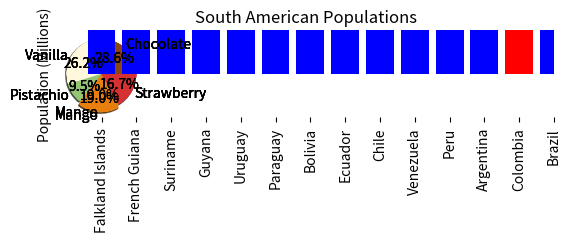
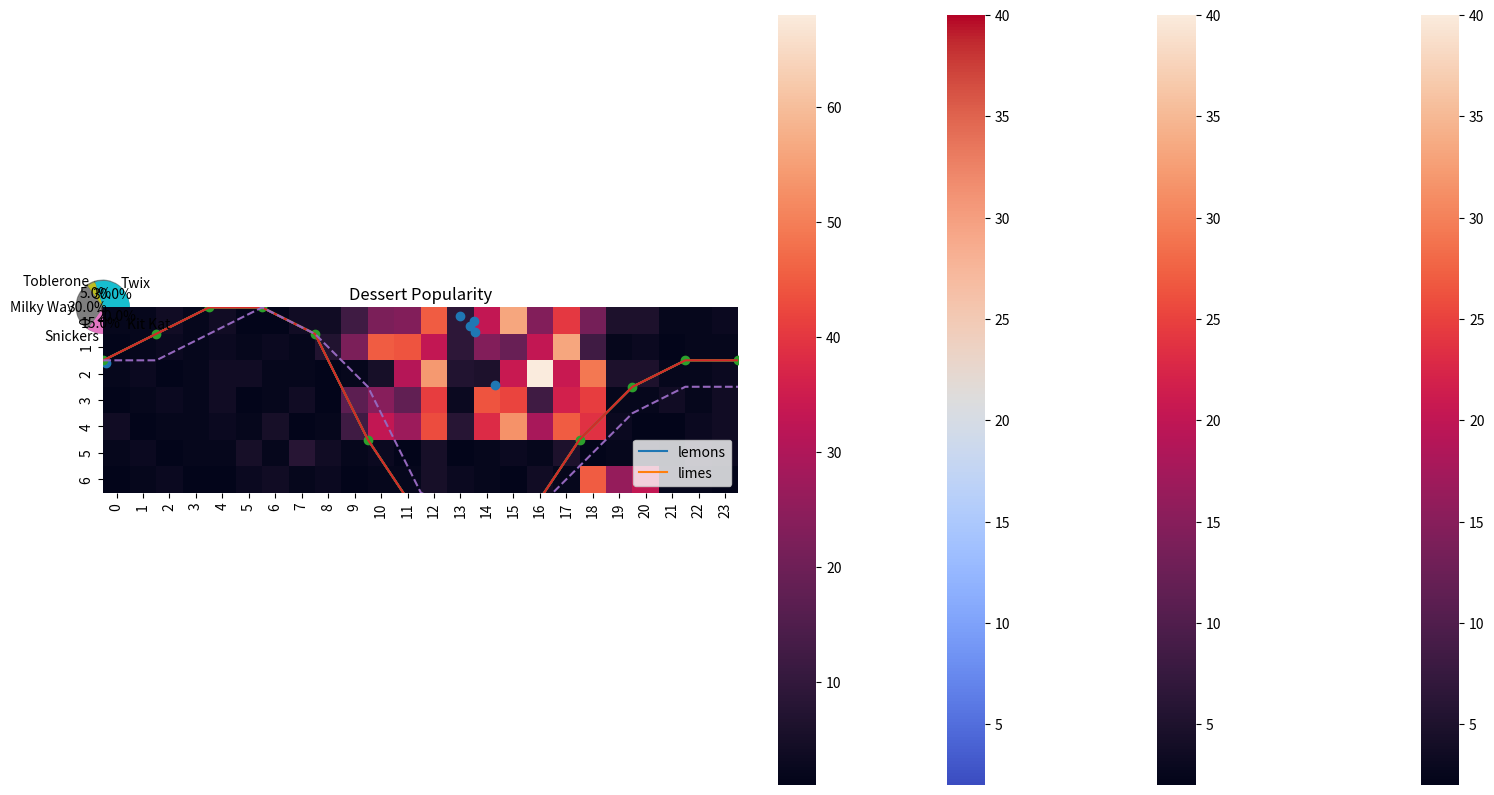

These charts were generated, in order, by the following Python code:
# Licensed under the Apache License, Version 2.0 (the "License");
# you may not use this file except in compliance with the License.
# You may obtain a copy of the License at
#
# https://www.apache.org/licenses/LICENSE-2.0
#
# Unless required by applicable law or agreed to in writing, software
# distributed under the License is distributed on an "AS IS" BASIS,
# WITHOUT WARRANTIES OR CONDITIONS OF ANY KIND, either express or implied.
# See the License for the specific language governing permissions and
# limitations under the License.

import matplotlib.pyplot as plt

flavors = ('Chocolate', 'Vanilla', 'Pistachio', 'Mango', 'Strawberry')
votes = (12, 11, 4, 8, 7)

plt.pie(
    votes,
    labels=flavors,
)
plt.show()

import matplotlib.pyplot as plt

flavors = ('Chocolate', 'Vanilla', 'Pistachio', 'Mango', 'Strawberry')
votes = (12, 11, 4, 8, 7)

plt.pie(
    votes,
    labels=flavors,
    autopct='%1.1f%%',
)
plt.show()

import matplotlib.pyplot as plt

flavors = ('Chocolate', 'Vanilla', 'Pistachio', 'Mango', 'Strawberry')
votes = (12, 11, 4, 8, 7)
colors = ('#8B4513', '#FFF8DC', '#93C572', '#E67F0D', '#D53032')

plt.pie(
    votes,
    labels=flavors,
    autopct='%1.1f%%',
    colors=colors,
)
plt.show()

import matplotlib.pyplot as plt

flavors = ('Chocolate', 'Vanilla', 'Pistachio', 'Mango', 'Strawberry')
votes = (12, 11, 4, 8, 7)
colors = ('#8B4513', '#FFF8DC', '#93C572', '#E67F0D', '#D53032')
explode = (0, 0, 0, 0.1, 0)

plt.pie(
    votes,
    labels=flavors,
    autopct='%1.1f%%',
    colors=colors,
    explode=explode,
)
plt.show()

import matplotlib.pyplot as plt

flavors = ('Chocolate', 'Vanilla', 'Pistachio', 'Mango', 'Strawberry')
votes = (12, 11, 4, 8, 7)
colors = ('#8B4513', '#FFF8DC', '#93C572', '#E67F0D', '#D53032')
explode = (0, 0, 0, 0.1, 0)

plt.pie(
    votes,
    labels=flavors,
    autopct='%1.1f%%',
    colors=colors,
    explode=explode,
    shadow=True
    )
plt.show()

import matplotlib.pyplot as plt

flavors = ('Chocolate', 'Vanilla', 'Pistachio', 'Mango', 'Strawberry')
votes = (12, 11, 4, 8, 7)
colors = ('#8B4513', '#FFF8DC', '#93C572', '#E67F0D', '#D53032')
explode = (0, 0, 0, 0.1, 0)

plt.title('Favorite Ice Cream Flavors')
plt.pie(
    votes,
    labels=flavors,
    autopct='%1.1f%%',
    colors=colors,
    explode=explode,
    shadow=True
    )
plt.show()

import matplotlib.pyplot as plt
import numpy as np

countries = ('Argentina', 'Bolivia', 'Brazil', 'Chile', 'Colombia', 'Ecuador',
             'Falkland Islands', 'French Guiana', 'Guyana', 'Paraguay', 'Peru',
             'Suriname', 'Uruguay', 'Venezuela')

populations = (45076704, 11626410, 212162757, 19109629, 50819826, 17579085,
               3481, 287750, 785409, 7107305, 32880332, 585169, 3470475,
               28258770)

x_coords = np.arange(len(countries))
plt.bar(x_coords, populations)
plt.show()

import matplotlib.pyplot as plt
import numpy as np

countries = ('Argentina', 'Bolivia', 'Brazil', 'Chile', 'Colombia', 'Ecuador',
             'Falkland Islands', 'French Guiana', 'Guyana', 'Paraguay', 'Peru',
             'Suriname', 'Uruguay', 'Venezuela')

populations = (45076704, 11626410, 212162757, 19109629, 50819826, 17579085,
               3481, 287750, 785409, 7107305, 32880332, 585169, 3470475,
               28258770)

x_coords = np.arange(len(countries))
plt.bar(x_coords, populations, tick_label=countries)
plt.xticks(rotation=90) #rotates text for x-axis labels
plt.show()

import matplotlib.pyplot as plt
import numpy as np

countries = ('Argentina', 'Bolivia', 'Brazil', 'Chile', 'Colombia', 'Ecuador',
             'Falkland Islands', 'French Guiana', 'Guyana', 'Paraguay', 'Peru',
             'Suriname', 'Uruguay', 'Venezuela')

populations = (45076704, 11626410, 212162757, 19109629, 50819826, 17579085,
              3481, 287750, 785409, 7107305, 32880332, 585169, 3470475,
              28258770)

x_coords = np.arange(len(countries))
plt.bar(x_coords, populations, tick_label=countries)
plt.xticks(rotation=90)
plt.ylabel('Population (Millions)')
plt.title('South American Populations')
plt.show()

import matplotlib.pyplot as plt
import numpy as np
import pandas as pd

countries = ('Argentina', 'Bolivia', 'Brazil', 'Chile', 'Colombia', 'Ecuador',
             'Falkland Islands', 'French Guiana', 'Guyana', 'Paraguay', 'Peru',
             'Suriname', 'Uruguay', 'Venezuela')

populations = (45076704, 11626410, 212162757, 19109629, 50819826, 17579085,
               3481, 287750, 785409, 7107305, 32880332, 585169, 3470475,
               28258770)

df = pd.DataFrame({
    'Country': countries,
    'Population': populations,
})
df.sort_values(by='Population', inplace=True)

x_coords = np.arange(len(df))
plt.bar(x_coords, df['Population'], tick_label=df['Country'])
plt.xticks(rotation=90)
plt.ylabel('Population (Millions)')
plt.title('South American Populations')
plt.show()

import matplotlib.pyplot as plt
import numpy as np
import pandas as pd

countries = ('Argentina', 'Bolivia', 'Brazil', 'Chile', 'Colombia', 'Ecuador',
             'Falkland Islands', 'French Guiana', 'Guyana', 'Paraguay', 'Peru',
             'Suriname', 'Uruguay', 'Venezuela')

populations = (45076704, 11626410, 212162757, 19109629, 50819826, 17579085,
               3481, 287750, 785409, 7107305, 32880332, 585169, 3470475,
               28258770)

df = pd.DataFrame({
    'Country': countries,
    'Population': populations,
})
df.sort_values(by='Population', inplace=True)

x_coords = np.arange(len(df))
colors = ['#0000FF' for _ in range(len(df))]
colors[-2] = '#FF0000'
plt.bar(x_coords, df['Population'], tick_label=df['Country'], color=colors)
plt.xticks(rotation=90)
plt.ylabel('Population (Millions)')
plt.title('South American Populations')
plt.show()

import matplotlib.pyplot as plt
import numpy as np
import pandas as pd

countries = ('Argentina', 'Bolivia', 'Brazil', 'Chile', 'Colombia', 'Ecuador',
             'Falkland Islands', 'French Guiana', 'Guyana', 'Paraguay', 'Peru',
             'Suriname', 'Uruguay', 'Venezuela')

populations = (45076704, 11626410, 212162757, 19109629, 50819826, 17579085,
               3481, 287750, 785409, 7107305, 32880332, 585169, 3470475,
               28258770)

df = pd.DataFrame({
    'Country': countries,
    'Population': populations,
})
df.sort_values(by='Population', inplace=True)

x_coords = np.arange(len(df))
colors = ['#0000FF' for _ in range(len(df))]
colors[-2] = '#FF0000'
plt.figure(figsize=(20,10))
plt.bar(x_coords, df['Population'], tick_label=df['Country'], color=colors)
plt.xticks(rotation=90)
plt.ylabel('Population (Millions)')
plt.title('South American Populations')
plt.show()

import matplotlib.pyplot as plt

temperature_c = [2, 1, 0, 0, 1, 5, 8, 9, 8, 5, 3, 2, 2]
hour = [0, 2, 4, 6, 8, 10, 12, 14, 16, 18, 20, 22, 24]

plt.plot(
  hour,
  temperature_c
)
plt.show()

import matplotlib.pyplot as plt

temperature_c = [2, 1, 0, 0, 1, 5, 8, 9, 8, 5, 3, 2, 2]
hour = [0, 2, 4, 6, 8, 10, 12, 14, 16, 18, 20, 22, 24]

plt.plot(
  hour,
  temperature_c,
)
plt.title('Temperatures in Kirkland, WA, USA on 2 Feb 2020')
plt.ylabel('Temperature Celsius')
plt.xlabel('Hour')
plt.show()

import matplotlib.pyplot as plt

temperature_c = [2, 1, 0, 0, 1, 5, 8, 9, 8, 5, 3, 2, 2]
hour = [0, 2, 4, 6, 8, 10, 12, 14, 16, 18, 20, 22, 24]

plt.plot(
  hour,
  temperature_c,
  marker='o',
)
plt.title('Temperatures in Kirkland, WA, USA on 2 Feb 2020')
plt.ylabel('Temperature Celsius')
plt.xlabel('Hour')
plt.show()

import matplotlib.pyplot as plt

temperature_c_actual = [2, 1, 0, 0, 1, 5, 8, 9, 8, 5, 3, 2, 2]
temperature_c_predicted = [2, 2, 1, 0, 1, 3, 7, 8, 8, 6, 4, 3, 3]
hour = [0, 2, 4, 6, 8, 10, 12, 14, 16, 18, 20, 22, 24]

plt.plot(hour, temperature_c_actual)
plt.plot(hour, temperature_c_predicted, linestyle='--')
plt.title('Temperatures in Kirkland, WA, USA on 2 Feb 2020')
plt.ylabel('Temperature Celsius')
plt.xlabel('Hour')
plt.show()

import matplotlib.pyplot as plt

country = ['Bangladesh', 'Brazil', 'China', 'India', 'Indonesia', 'Japan', 
           'Mexico', 'Nigeria', 'Pakistan', 'Russia', 'United States']
gdp = [2421, 13418, 9475, 4353, 7378, 35477, 14276, 5087, 4133, 20255, 49267]
population = [148692131, 194946470, 1341335152, 1224614327, 239870937,
              126535920, 113423047, 158423182, 173593383, 142958164, 310383948]

plt.scatter(population, gdp)
plt.show()

import matplotlib.pyplot as plt

lemon_diameter = [6.44, 6.87, 7.7, 8.85, 8.15, 9.96, 7.21, 10.04, 10.2, 11.06]
lemon_weight = [112.05, 114.58, 116.71, 117.4, 128.93, 
                132.93, 138.92, 145.98, 148.44, 152.81]

lime_diameter = [6.15, 7.0, 7.0, 7.69, 7.95, 7.51, 10.46, 8.72, 9.53, 10.09]
lime_weight = [112.76, 125.16, 131.36, 132.41, 138.08,
               142.55, 156.86, 158.67, 163.28, 166.74]

plt.scatter(lemon_diameter, lemon_weight)
plt.scatter(lime_diameter, lime_weight)
plt.show()

import matplotlib.pyplot as plt

lemon_diameter = [6.44, 6.87, 7.7, 8.85, 8.15, 9.96, 7.21, 10.04, 10.2, 11.06]
lemon_weight = [112.05, 114.58, 116.71, 117.4, 128.93, 
                132.93, 138.92, 145.98, 148.44, 152.81]

lime_diameter = [6.15, 7.0, 7.0, 7.69, 7.95, 7.51, 10.46, 8.72, 9.53, 10.09]
lime_weight = [112.76, 125.16, 131.36, 132.41, 138.08,
               142.55, 156.86, 158.67, 163.28, 166.74]

plt.title('Lemons vs. Limes')
plt.xlabel('Diameter (cm)')
plt.ylabel('Weight (g)')
plt.scatter(lemon_diameter, lemon_weight)
plt.scatter(lime_diameter, lime_weight)
plt.show()

import matplotlib.pyplot as plt

lemon_diameter = [6.44, 6.87, 7.7, 8.85, 8.15, 9.96, 7.21, 10.04, 10.2, 11.06]
lemon_weight = [112.05, 114.58, 116.71, 117.4, 128.93, 
                132.93, 138.92, 145.98, 148.44, 152.81]

lime_diameter = [6.15, 7.0, 7.0, 7.69, 7.95, 7.51, 10.46, 8.72, 9.53, 10.09]
lime_weight = [112.76, 125.16, 131.36, 132.41, 138.08,
               142.55, 156.86, 158.67, 163.28, 166.74]

plt.title('Lemons vs. Limes')
plt.xlabel('Diameter (cm)')
plt.ylabel('Weight (g)')
plt.scatter(lemon_diameter, lemon_weight, color='y')
plt.scatter(lime_diameter, lime_weight, color='g')
plt.legend(['lemons', 'limes'])
plt.show()

import seaborn as sns

cities = ['Tokyo', 'Delhi', 'Shanghai', 'Sao Paulo', 'Mumbai', 'Mexico City',
          'Beijing', 'Osaka', 'Cairo', 'New York', 'Dhaka', 'Karachi']

months = ['J', 'F', 'M', 'A', 'M', 'J', 'J', 'A', 'S', 'O', 'N', 'D']

temperatures = [
  [10, 10, 14, 19, 23, 26, 30, 31, 27, 22, 17, 12], # Tokyo
  [20, 24, 30, 37, 40, 39, 35, 34, 34, 33, 28, 22], # Delhi
  [ 8, 10, 14, 20, 24, 28, 32, 32, 27, 23, 17, 11], # Shanghai
  [29, 29, 28, 27, 23, 23, 23, 25, 25, 26, 27, 28], # Sao Paulo
  [31, 32, 33, 33, 34, 32, 30, 30, 31, 34, 34, 32], # Mumbai
  [22, 24, 26, 27, 27, 26, 24, 25, 24, 24, 23, 23], # Mexico City
  [ 2,  5, 12, 21, 27, 30, 31, 30, 26, 19, 10,  4], # Beijing
  [ 9, 10, 14, 20, 25, 28, 32, 33, 29, 23, 18, 12], # Osaka
  [19, 21, 24, 29, 33, 35, 35, 35, 34, 30, 25, 21], # Cairo
  [ 4,  6, 11, 18, 22, 27, 29, 29, 25, 18, 13,  7], # New York
  [25, 29, 32, 33, 33, 32, 32, 32, 32, 31, 29, 26], # Dhaka
  [26, 28, 32, 35, 36, 35, 33, 32, 33, 35, 32, 28], # Karachi
]

sns.heatmap(temperatures, yticklabels=cities, xticklabels=months)

import seaborn as sns

cities = ['New York', 'Beijing', 'Tokyo', 'Osaka', 'Shanghai', 'Cairo', 'Delhi',
          'Karachi', 'Dhaka', 'Mexico City', 'Mumbai', 'Sao Paulo']

temperatures = [
  [ 4,  6, 11, 18, 22, 27, 29, 29, 25, 18, 13,  7], # New York
  [ 2,  5, 12, 21, 27, 30, 31, 30, 26, 19, 10,  4], # Beijing
  [10, 10, 14, 19, 23, 26, 30, 31, 27, 22, 17, 12], # Tokyo
  [ 9, 10, 14, 20, 25, 28, 32, 33, 29, 23, 18, 12], # Osaka
  [ 8, 10, 14, 20, 24, 28, 32, 32, 27, 23, 17, 11], # Shanghai
  [19, 21, 24, 29, 33, 35, 35, 35, 34, 30, 25, 21], # Cairo
  [20, 24, 30, 37, 40, 39, 35, 34, 34, 33, 28, 22], # Delhi
  [26, 28, 32, 35, 36, 35, 33, 32, 33, 35, 32, 28], # Karachi
  [25, 29, 32, 33, 33, 32, 32, 32, 32, 31, 29, 26], # Dhaka
  [22, 24, 26, 27, 27, 26, 24, 25, 24, 24, 23, 23], # Mexico City
  [31, 32, 33, 33, 34, 32, 30, 30, 31, 34, 34, 32], # Mumbai
  [29, 29, 28, 27, 23, 23, 23, 25, 25, 26, 27, 28], # Sao Paulo
]

sns.heatmap(temperatures, yticklabels=cities, xticklabels=months)

import seaborn as sns

cities = ['New York', 'Beijing', 'Tokyo', 'Osaka', 'Shanghai', 'Cairo', 'Delhi',
          'Karachi', 'Dhaka', 'Mexico City', 'Mumbai', 'Sao Paulo']

temperatures = [
  [ 4,  6, 11, 18, 22, 27, 29, 29, 25, 18, 13,  7], # New York
  [ 2,  5, 12, 21, 27, 30, 31, 30, 26, 19, 10,  4], # Beijing
  [10, 10, 14, 19, 23, 26, 30, 31, 27, 22, 17, 12], # Tokyo
  [ 9, 10, 14, 20, 25, 28, 32, 33, 29, 23, 18, 12], # Osaka
  [ 8, 10, 14, 20, 24, 28, 32, 32, 27, 23, 17, 11], # Shanghai
  [19, 21, 24, 29, 33, 35, 35, 35, 34, 30, 25, 21], # Cairo
  [20, 24, 30, 37, 40, 39, 35, 34, 34, 33, 28, 22], # Delhi
  [26, 28, 32, 35, 36, 35, 33, 32, 33, 35, 32, 28], # Karachi
  [25, 29, 32, 33, 33, 32, 32, 32, 32, 31, 29, 26], # Dhaka
  [22, 24, 26, 27, 27, 26, 24, 25, 24, 24, 23, 23], # Mexico City
  [31, 32, 33, 33, 34, 32, 30, 30, 31, 34, 34, 32], # Mumbai
  [29, 29, 28, 27, 23, 23, 23, 25, 25, 26, 27, 28], # Sao Paulo
]

sns.heatmap(
    temperatures,
    yticklabels=cities,
    xticklabels=months,
    cmap='coolwarm',
)

prices = [14292.2, 12858.9, 11467.5, 9241.1, 8559.6, 11073.5, 9704.3, 11402.3,
          8762.0, 7874.9, 8547.4, 6938.2, 6905.7, 8004.4, 8923.1, 9352.4,
          9853.5, 8459.5, 8245.1, 7361.3, 7646.6, 7515.8, 6505.8, 6167.3, 
          6398.9, 6765.5, 6254.8, 7408.7, 8234.1, 7014.3, 6231.6, 6379.1,
          6734.8, 7189.6, 6184.3, 6519.0, 6729.6, 6603.9, 6596.3, 6321.7,
          6572.2, 6494.2, 6386.2, 6427.1, 5621.8, 3920.4, 4196.2, 3430.4,
          3228.7, 3964.4, 3706.8, 3785.4, 3597.2, 3677.8, 3570.9, 3502.5,
          3661.4, 3616.8, 4120.4, 3823.1, 3944.3, 4006.4, 4002.5, 4111.8,
          5046.2, 5051.8, 5290.2, 5265.9, 5830.9, 7190.3, 7262.6, 8027.4,
          8545.7, 7901.4, 8812.5, 10721.7, 11906.5, 11268.0, 11364.9, 10826.7,
          9492.1, 10815.7, 11314.5, 10218.1, 10131.0, 9594.4, 10461.1, 10337.3,
          9993.0, 8208.5, 8127.3, 8304.4, 7957.3, 9230.6, 9300.6, 8804.5,
          8497.3, 7324.1, 7546.6, 7510.9, 7080.8, 7156.2, 7321.5, 7376.8]

plt.plot(prices)
plt.show()          
# Your Solution Goes Here

candy_names = ['Kit Kat', 'Snickers', 'Milky Way', 'Toblerone', 'Twix']
candy_counts = [52, 39, 78, 13, 78]
plt.pie(
    candy_counts, 
    labels=candy_names,
    autopct='%1.1f%%',
    shadow=True)
plt.show()
# Your Solution Goes Here

dessert_sales = {
  'Lava Cake': 14,
  'Mousse': 5,
  'Chocolate Cake': 12,
  'Ice Cream': 19,
  'Truffles': 6,
  'Brownie': 8,
  'Chocolate Chip Cookie': 12,
  'Chocolate Pudding': 9,
  'Souffle': 10,
  'Chocolate Cheesecake': 17,
  'Chocolate Chips': 2,
  'Fudge': 9,
  'Mochi': 13,
}
df = pd.DataFrame.from_dict(dessert_sales, orient='index',
                       columns=['Popularity'])
df.sort_values('Popularity',inplace=True)
x_coords = np.arange(len(df))
colors = ['#0000FF' for _ in range(len(df))]
for i in range(3):
  colors[i] = '#FF0000'
print(colors)
plt.bar(x_coords, df['Popularity'], tick_label=df.index, color=colors)
plt.xticks(rotation=90)
plt.ylabel('Popularity')
plt.title('Dessert Popularity')
plt.show()
# Your Solution Goes Here

cpu_usage = [
  [2, 2, 4, 2, 4, 1, 1, 4, 4, 12, 22, 23, 
   45, 9, 33, 56, 23, 40, 21, 6, 6, 2, 2, 3], # Monday
  [1, 2, 3, 2, 3, 2, 3, 2, 7, 22, 45, 44,
   33, 9, 23, 19, 33, 56, 12, 2, 3, 1, 2, 2], # Tuesday
  [2, 3, 1, 2, 4, 4, 2, 2, 1, 2,  5, 31,
   54, 7, 6, 34, 68, 34, 49, 6, 6, 2, 2, 3], # Wednesday
  [1, 2, 3, 2, 4, 1, 2, 4, 1, 17, 24, 18,
   41, 3, 44, 42, 12, 36, 41, 2, 2, 4, 2, 4], # Thursday
  [4, 1, 2, 2, 3, 2, 5, 1, 2, 12, 33, 27,
   43, 8, 38, 53, 29, 45, 39, 3, 1, 1, 3, 4], # Friday
  [2, 3, 1, 2, 2, 5, 2, 8, 4, 2, 3,
   1, 5, 1, 2, 3, 2, 6, 1, 2, 2, 1, 4, 3], # Saturday
  [1, 2, 3, 1, 1, 3, 4, 2, 3, 1, 2,
   2, 5, 3, 2, 1, 4, 2, 45, 26, 33, 2, 2, 1], # Sunday
]
sns.heatmap(cpu_usage)
# Your Solution Goes Here

x = [4.61, 5.08, 5.18, 7.82, 10.46, 7.66, 7.6, 9.32, 14.04, 9.95, 4.95, 7.23, 
     5.21, 8.64, 10.08, 8.32, 12.83, 7.51, 7.82, 6.29, 0.04, 6.62, 13.16, 6.34, 
     0.09, 10.04, 13.06, 9.54, 11.32, 7.12, -0.67, 10.5, 8.37, 7.24, 9.18, 
     10.12, 12.29, 8.53, 11.11, 9.65, 9.42, 8.61, -0.67, 5.94, 6.49, 7.57, 3.11,
     8.7, 5.28, 8.28, 9.55, 8.33, 13.7, 6.65, 2.4, 3.54, 9.19, 7.51, -0.68,
     8.47, 14.82, 5.31, 14.01, 8.75, -0.57, 5.35, 10.51, 3.11, -0.26, 5.74,
     8.33, 6.5, 13.85, 9.78, 4.91, 4.19, 14.8, 10.04, 13.47, 3.28]

y = [-2.36, -3.41, 13.01, -2.91, -2.28, 12.83, 13.13, 11.94, 0.93, -2.76, 13.31,
     -3.57, -2.33, 12.43, -1.83, 12.32, -0.42, -3.08, -2.98, 12.46, 8.34, -3.19,
     -0.47, 12.78, 2.12, -2.72, 10.64, 11.98, 12.21, 12.52, 5.53, 11.72, 12.91,
     12.56, -2.49, 12.08, -1.09, -2.89, -1.78, -2.47, 12.77, 12.41, 5.33, -3.23,
     13.45, -3.41, 12.46, 12.1, -2.56, 12.51, -2.37, 12.76, 9.69, 12.59, -1.12,
     -2.8, 12.94, -3.55, 7.33, 12.59, 2.92, 12.7, 0.5, 12.57, 6.39, 12.84,
     -1.95, 11.76, 6.82, 12.44, 13.28, -3.46, 0.7, -2.55, -2.37, 12.48, 7.26,
     -2.45, 0.31, -2.51]

plt.scatter(x,y)
plt.show()
# Your Solution Goes Here